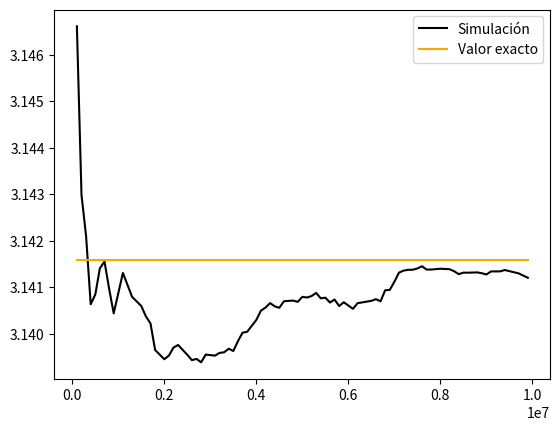

Recreate this plot in Python.
from random import random
from matplotlib import pyplot
from math import pi
n=0
N=10000000
lx=[]
ly=[]
l=[]
for i in range(N):
    x=random()
    y=random()
    if x**2+y**2<1:
        n=n+1
        if i%100000==0 and i>0:
            lx.append(i)
            ly.append(4*n/(i+1))
            l.append(pi)

pyplot.plot(lx,ly,color="black",label="Simulación")
pyplot.plot(lx,l,color="orange",label="Valor exacto")
pyplot.legend()
pyplot.show()
#pyplot.savefig("Simulación de Pi.png",dpi=12000)
